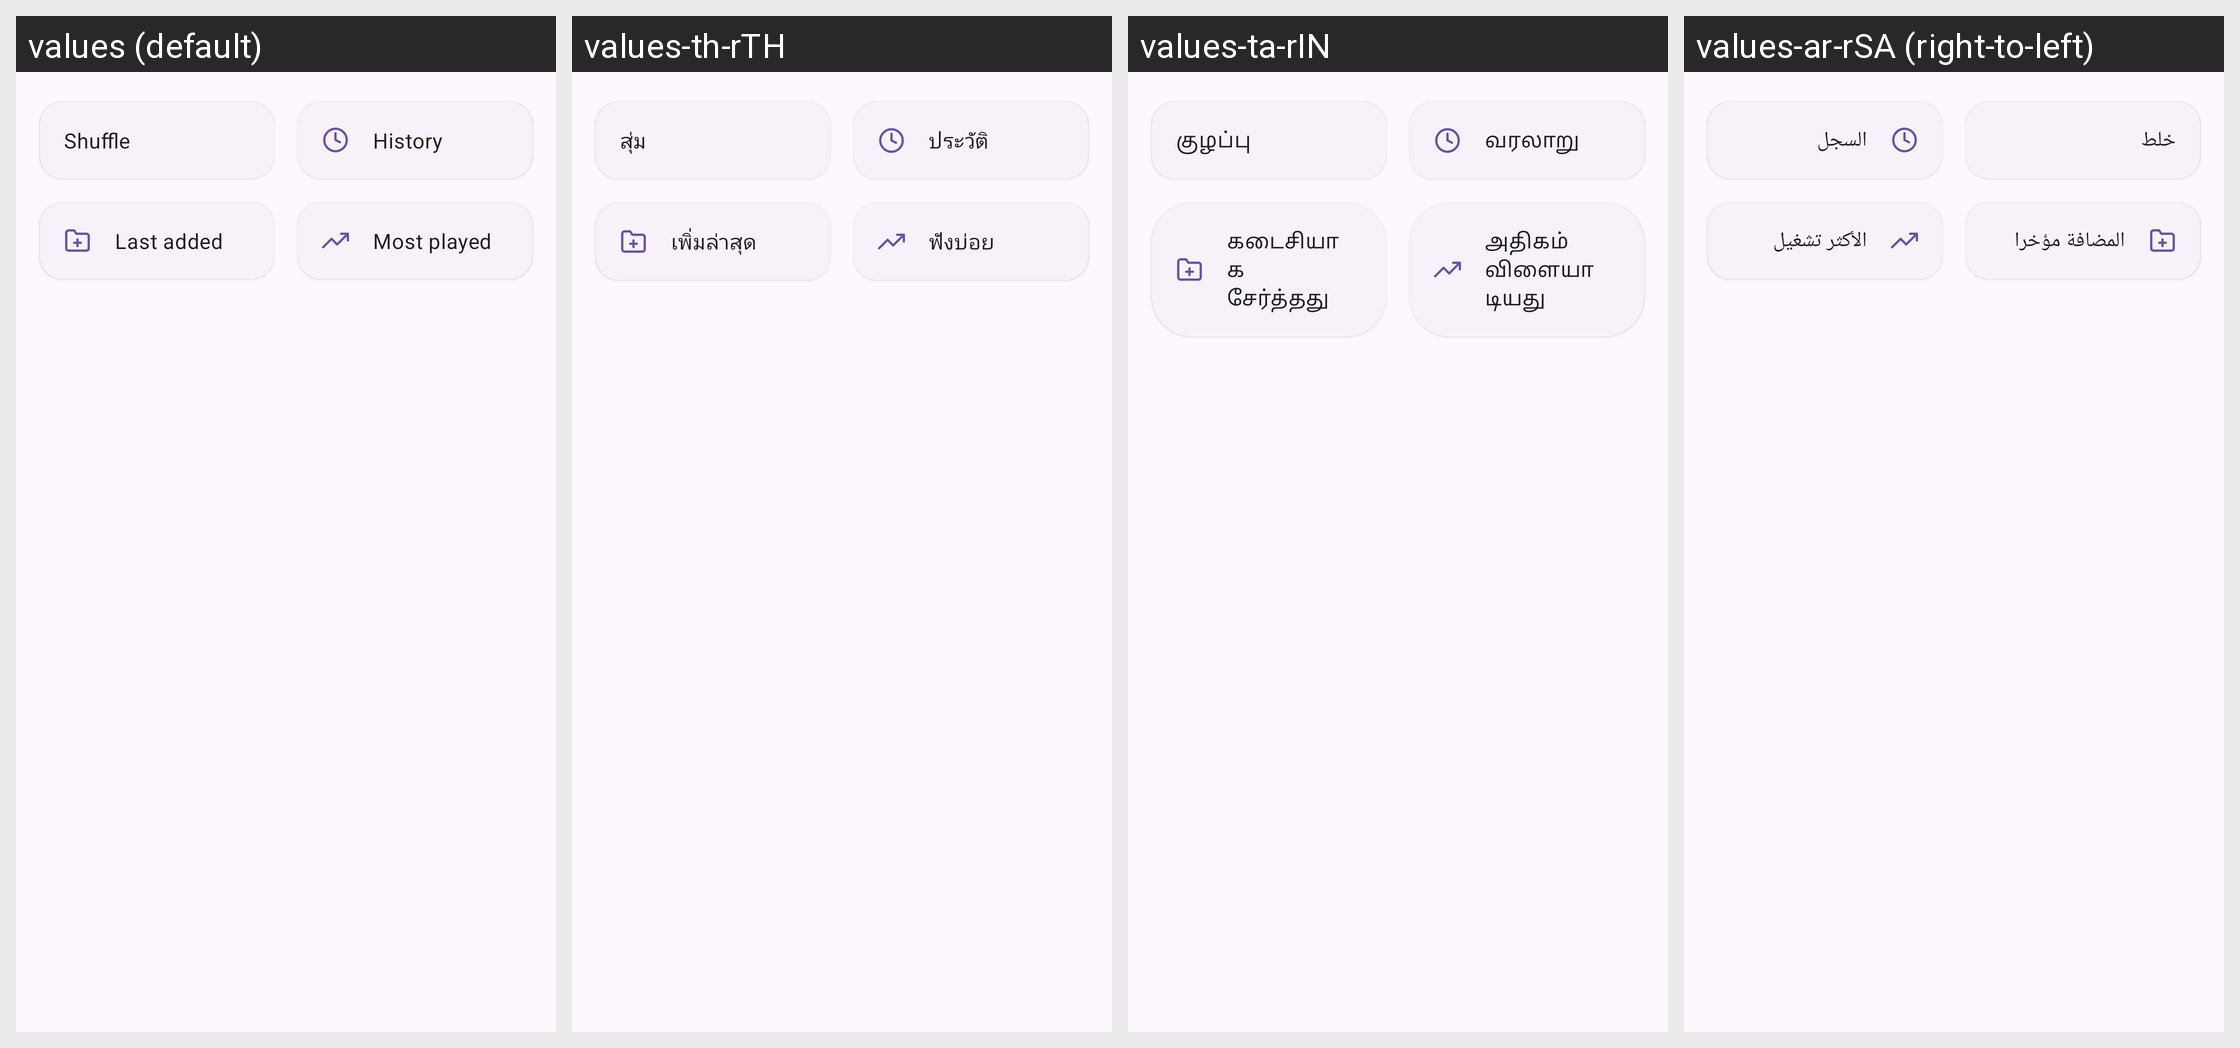

For this localized Android screen grid, give each drawn string resource with its value in every locale shown.
Android screen res/layout/abs_playlists.xml rendered under 4 locales, left to right: values (default), values-th-rTH, values-ta-rIN, values-ar-rSA (right-to-left). Device: Nexus 5 (rendered at 1080×1920; each locale shown at half size, 540×960, under a caption strip naming it); theme Theme.SmartMusicPlayer.FollowSystem.
Other locales in the repository, not shown: values-bg-rBG, values-ca-rES, values-ckb-rIR, values-cs-rCZ, values-da-rDK, values-de-rDE, values-el-rGR, values-en-rUS, values-es-rES, values-es-rUS, values-eu-rES, values-fa-rIR, values-fil-rPH, values-fr-rFR, values-hi-rIN, values-hr-rHR, values-hu-rHU, values-in-rID, values-it-rIT, values-ja-rJP, values-kmr-rTR, values-kn-rIN, values-ko-rKR, values-lv-rLV, values-ml-rIN, values-my-rMM, values-nl-rNL, values-or-rIN, values-pl-rPL, values-pt-rBR, values-pt-rPT, values-ro-rRO, values-ru-rRU, values-sr-rSP, values-sv-rSE, values-te-rIN, values-tr-rTR, values-uk-rUA, values-vi-rVN, values-zh-rCN, values-zh-rHK, values-zh-rTW.
Strings drawn on this screen, with the default value and each locale's value (text and hints the layout hard-codes, and strings that could not be matched under every locale, appear in the picture but are not listed):

shuffle
  values: Shuffle
  values-th-rTH: สุ่ม
  values-ta-rIN: குழப்பு
  values-ar-rSA: خلط

history
  values: History
  values-th-rTH: ประวัติ
  values-ta-rIN: வரலாறு
  values-ar-rSA: السجل

last_added
  values: Last added
  values-th-rTH: เพิ่มล่าสุด
  values-ta-rIN: கடைசியாக சேர்த்தது
  values-ar-rSA: المضافة مؤخرا

my_top_tracks
  values: Most played
  values-th-rTH: ฟังบ่อย
  values-ta-rIN: அதிகம் விளையாடியது
  values-ar-rSA: الأكثر تشغيل
